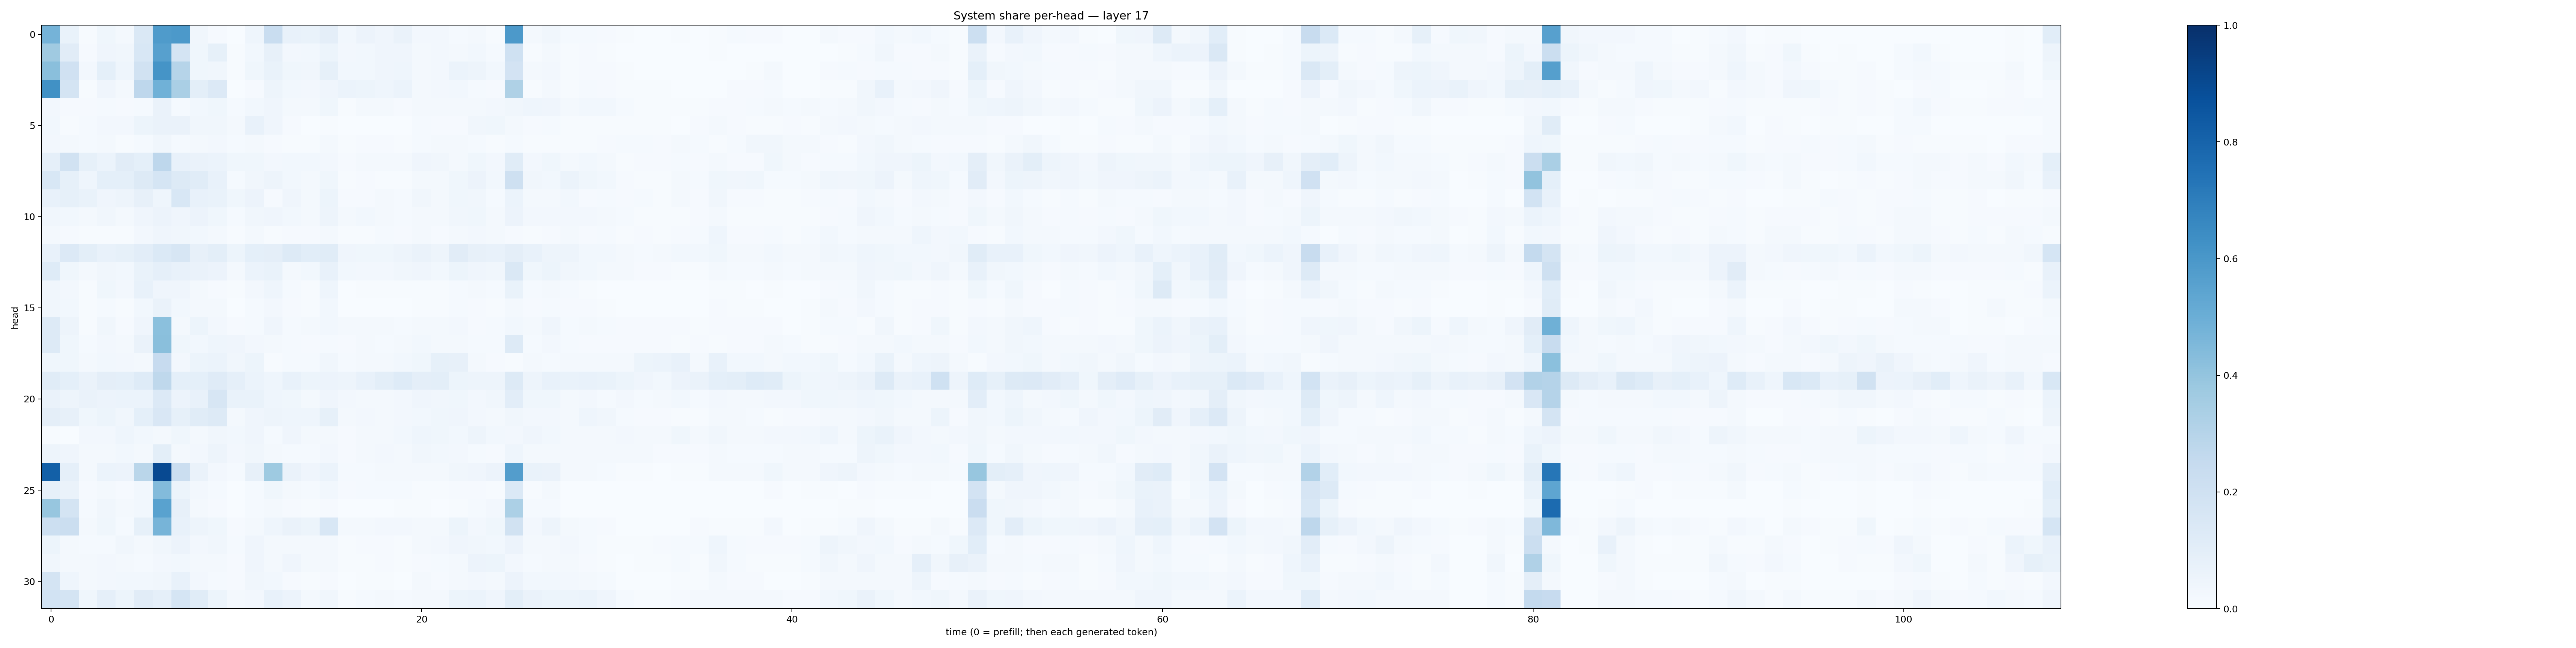

Data behind this chart, as committed beside it:
0.4749469, 0.06708633, 0.0046523986, 0.03885635, 0.020911211, 0.14806506, 0.5843188, 0.5913928, 0.032363445, 0.010349532, 0.0012241389, 0.04430217, 0.2319328, 0.072381005, 0.06698396, 0.09633774, 0.028387832, 0.05594336, 0.042844523, 0.06447918, 0.023447296, 0.025235804, 0.01263264, 0.021645455
0.371, 0.1116, 0.008441, 0.04249, 0.03212, 0.1548, 0.5606, 0.1776, 0.03781, 0.08477, 0.00421, 0.02863, 0.07869, 0.02682, 0.02869, 0.05392, 0.02627, 0.0305, 0.03934, 0.0401, 0.01918, 0.02387, 0.02092, 0.02783
0.4241, 0.1983, 0.02732, 0.09024, 0.04519, 0.1934, 0.6141, 0.2996, 0.03774, 0.03508, 0.004071, 0.03812, 0.07015, 0.03722, 0.03348, 0.08265, 0.03078, 0.02891, 0.04004, 0.04574, 0.02063, 0.02554, 0.05973, 0.04792
0.6259, 0.1783, 0.006216, 0.04179, 0.01995, 0.2769, 0.4848, 0.3373, 0.09951, 0.1344, 0.002964, 0.0109, 0.04817, 0.02809, 0.02463, 0.03926, 0.0605, 0.05445, 0.04509, 0.05891, 0.02191, 0.0239, 0.03097, 0.01467
0.02581, 0.01024, 0.009246, 0.01232, 0.009327, 0.01436, 0.06453, 0.01402, 0.02967, 0.03831, 0.01482, 0.02938, 0.04042, 0.01945, 0.01646, 0.03572, 0.006696, 0.01811, 0.01707, 0.01122, 0.01837, 0.01746, 0.02139, 0.01704
0.02956, 0.005557, 0.01518, 0.02633, 0.02581, 0.05431, 0.06605, 0.0642, 0.03132, 0.03127, 0.01654, 0.07279, 0.04057, 0.00834, 0.003127, 0.006639, 0.00357, 0.003678, 0.003077, 0.003398, 0.01421, 0.008971, 0.008167, 0.0314
0.0245, 0.01999, 0.01455, 0.01906, 0.006111, 0.01423, 0.03467, 0.01197, 0.01875, 0.0251, 0.01473, 0.01697, 0.008328, 0.006466, 0.005349, 0.01905, 0.005042, 0.009784, 0.009982, 0.00539, 0.0155, 0.01924, 0.01697, 0.01286
0.08973, 0.1887, 0.08444, 0.06233, 0.1101, 0.0912, 0.2772, 0.07568, 0.06373, 0.0619, 0.03631, 0.03714, 0.02469, 0.02776, 0.0289, 0.02714, 0.008588, 0.01882, 0.01623, 0.01857, 0.04064, 0.03278, 0.02166, 0.03769
0.1558, 0.08576, 0.04367, 0.09003, 0.09031, 0.1289, 0.1718, 0.1309, 0.1155, 0.07519, 0.01388, 0.03182, 0.04938, 0.03095, 0.01639, 0.03869, 0.007037, 0.01052, 0.007548, 0.005682, 0.01585, 0.01589, 0.03759, 0.05844
0.07467, 0.08235, 0.06937, 0.03908, 0.05033, 0.08119, 0.04654, 0.1543, 0.07534, 0.0694, 0.03717, 0.05698, 0.009983, 0.04267, 0.02008, 0.05149, 0.008068, 0.01138, 0.01625, 0.01467, 0.03375, 0.02281, 0.03709, 0.03252
0.03173, 0.02905, 0.02099, 0.03326, 0.01571, 0.04271, 0.05504, 0.04262, 0.0559, 0.03888, 0.01226, 0.03298, 0.04205, 0.02904, 0.02255, 0.05027, 0.0205, 0.02836, 0.02173, 0.01366, 0.01656, 0.01893, 0.03181, 0.03552
0.01874, 0.009597, 0.007529, 0.007731, 0.007611, 0.02538, 0.04105, 0.03515, 0.02875, 0.02119, 0.007279, 0.01594, 0.007318, 0.01063, 0.008638, 0.01818, 0.004492, 0.007056, 0.01459, 0.008936, 0.02061, 0.0111, 0.02197, 0.0267
0.07334, 0.1333, 0.09924, 0.07748, 0.08358, 0.1033, 0.1394, 0.1563, 0.08185, 0.101, 0.05313, 0.09341, 0.09566, 0.1259, 0.1087, 0.116, 0.04137, 0.03783, 0.03662, 0.05021, 0.0642, 0.05077, 0.1098, 0.0809
0.1222, 0.03792, 0.01716, 0.03221, 0.02807, 0.06704, 0.08734, 0.07358, 0.06397, 0.05779, 0.02073, 0.06211, 0.06888, 0.01993, 0.0306, 0.07282, 0.02782, 0.02573, 0.02491, 0.03153, 0.04293, 0.02912, 0.05293, 0.03934
0.03329, 0.02542, 0.007025, 0.03595, 0.02444, 0.07122, 0.04269, 0.04144, 0.01848, 0.01134, 0.004169, 0.02653, 0.04593, 0.01453, 0.007639, 0.04347, 0.00357, 0.004866, 0.004916, 0.004151, 0.007588, 0.005572, 0.01291, 0.01763
0.03161, 0.02881, 0.004118, 0.01475, 0.006978, 0.03036, 0.06462, 0.03073, 0.01953, 0.01635, 0.003723, 0.01459, 0.02356, 0.01142, 0.005425, 0.02965, 0.002202, 0.002292, 0.003478, 0.00193, 0.005086, 0.004469, 0.01407, 0.008612
0.126, 0.04781, 0.006136, 0.03416, 0.01171, 0.03965, 0.4189, 0.01813, 0.05161, 0.02605, 0.009572, 0.01517, 0.03939, 0.01413, 0.01579, 0.02879, 0.01719, 0.01571, 0.01764, 0.01421, 0.02149, 0.02337, 0.0244, 0.009251
0.1293, 0.03793, 0.01417, 0.02401, 0.02311, 0.06364, 0.4229, 0.03729, 0.02967, 0.04307, 0.04041, 0.02602, 0.01591, 0.01356, 0.009291, 0.01352, 0.009612, 0.02036, 0.01536, 0.02286, 0.02952, 0.02197, 0.01891, 0.01323
0.03724, 0.03714, 0.02168, 0.02862, 0.02376, 0.01577, 0.2437, 0.02527, 0.05226, 0.06002, 0.03284, 0.05417, 0.007293, 0.01328, 0.015, 0.03261, 0.01561, 0.02156, 0.01736, 0.02993, 0.03636, 0.08265, 0.07836, 0.01862
0.1153, 0.09252, 0.06532, 0.09591, 0.09287, 0.1235, 0.2734, 0.09319, 0.09296, 0.1208, 0.08822, 0.06045, 0.0464, 0.07387, 0.0513, 0.05634, 0.04732, 0.0761, 0.1005, 0.1246, 0.09441, 0.1006, 0.05305, 0.04698
0.06461, 0.04748, 0.06462, 0.0564, 0.06057, 0.05944, 0.1351, 0.05472, 0.07685, 0.1634, 0.06958, 0.06957, 0.04685, 0.03733, 0.01763, 0.04156, 0.02349, 0.02195, 0.02071, 0.02594, 0.04061, 0.03209, 0.03541, 0.02369
0.09646, 0.08023, 0.0369, 0.05272, 0.03171, 0.09122, 0.1485, 0.08442, 0.1146, 0.1313, 0.0207, 0.0419, 0.04756, 0.04438, 0.0467, 0.08315, 0.02219, 0.02651, 0.02319, 0.0256, 0.03009, 0.0353, 0.04101, 0.02701
0.007045, 0.002758, 0.02662, 0.02449, 0.04594, 0.02996, 0.02008, 0.03811, 0.02236, 0.03151, 0.02815, 0.04293, 0.01497, 0.03962, 0.02049, 0.02294, 0.0116, 0.01694, 0.02129, 0.02925, 0.04473, 0.0373, 0.02885, 0.04942
0.04941, 0.03966, 0.02072, 0.0228, 0.02843, 0.02307, 0.09856, 0.01777, 0.0236, 0.04863, 0.02412, 0.03336, 0.01981, 0.01485, 0.01259, 0.02512, 0.01008, 0.01752, 0.0256, 0.02091, 0.03336, 0.03051, 0.02402, 0.01381
0.8138, 0.08843, 0.02177, 0.05966, 0.05758, 0.288, 0.9004, 0.2252, 0.06262, 0.02429, 0.01551, 0.08171, 0.3718, 0.06629, 0.0397, 0.06045, 0.01324, 0.01301, 0.01648, 0.02094, 0.02092, 0.01831, 0.03404, 0.03975
0.08418, 0.06426, 0.01118, 0.01812, 0.01009, 0.03118, 0.4376, 0.05349, 0.02418, 0.01424, 0.003342, 0.01373, 0.03647, 0.01753, 0.01547, 0.02828, 0.00963, 0.01495, 0.01288, 0.01508, 0.007121, 0.006625, 0.01057, 0.01166
0.394, 0.1767, 0.0126, 0.03176, 0.01963, 0.02882, 0.5526, 0.08077, 0.01988, 0.01127, 0.003348, 0.01209, 0.01722, 0.0091, 0.004453, 0.01055, 0.001558, 0.001379, 0.002581, 0.006221, 0.00424, 0.002958, 0.00516, 0.015
0.2163, 0.2195, 0.02328, 0.03531, 0.01547, 0.0831, 0.4713, 0.07167, 0.05023, 0.03847, 0.009359, 0.02192, 0.04604, 0.06481, 0.05455, 0.153, 0.01986, 0.0177, 0.02557, 0.0273, 0.01938, 0.02087, 0.05459, 0.02386
0.05283, 0.021, 0.01182, 0.01304, 0.03332, 0.02001, 0.03368, 0.05827, 0.02376, 0.03445, 0.01268, 0.04006, 0.02295, 0.02077, 0.01663, 0.01931, 0.004612, 0.00829, 0.01165, 0.004608, 0.01688, 0.02409, 0.04197, 0.03129
0.03428, 0.01998, 0.01822, 0.02644, 0.01898, 0.01426, 0.02694, 0.02781, 0.02334, 0.02259, 0.008669, 0.03928, 0.02071, 0.04208, 0.02305, 0.02103, 0.004607, 0.00446, 0.007818, 0.004917, 0.01007, 0.01205, 0.02114, 0.05555
0.1734, 0.04397, 0.01564, 0.0249, 0.02834, 0.02834, 0.03404, 0.07335, 0.02441, 0.01326, 0.009084, 0.03408, 0.0309, 0.01133, 0.004663, 0.008925, 0.001672, 0.004301, 0.005096, 0.002227, 0.01803, 0.008027, 0.01748, 0.025
0.1871, 0.1791, 0.03776, 0.08963, 0.05378, 0.1103, 0.08774, 0.1702, 0.116, 0.05174, 0.01785, 0.02639, 0.07469, 0.0577, 0.0219, 0.03171, 0.007084, 0.01296, 0.01736, 0.01522, 0.02185, 0.01589, 0.05391, 0.06127
